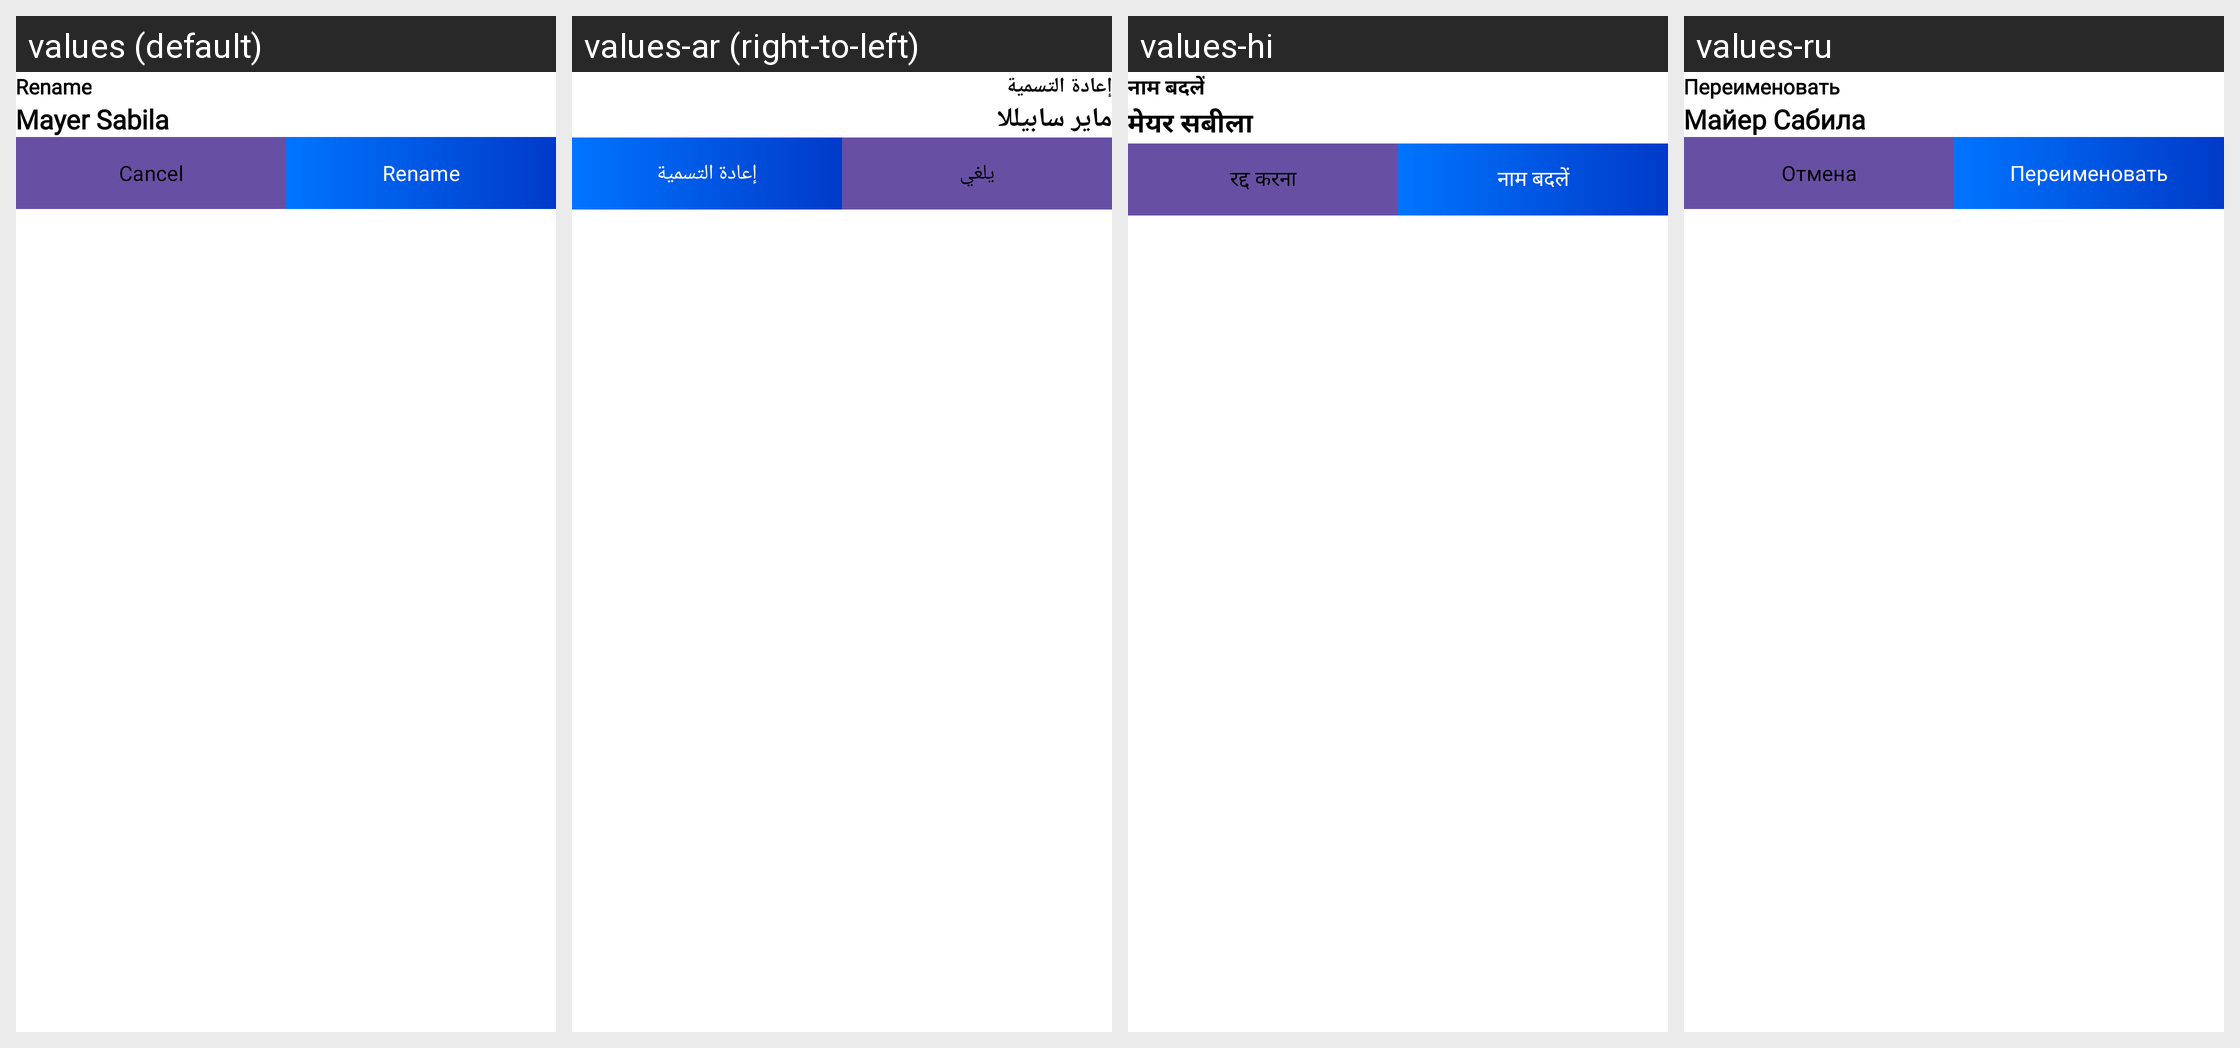

The Android screen above is rendered under several locales of the same app. Produce the string resources it draws, with the default and per-locale values.
Android screen res/layout/rename_bottomsheet_layout.xml rendered under 4 locales, left to right: values (default), values-ar (right-to-left), values-hi, values-ru. Device: Nexus 5 (rendered at 1080×1920; each locale shown at half size, 540×960, under a caption strip naming it); theme Theme.CvMaker.
Other locales in the repository, not shown: values-de, values-en, values-es, values-fr, values-pt, values-zh.
Strings drawn on this screen, with the default value and each locale's value (text and hints the layout hard-codes, and strings that could not be matched under every locale, appear in the picture but are not listed):

rename
  values: Rename
  values-ar: إعادة التسمية
  values-hi: नाम बदलें
  values-ru: Переименовать

mayer_sabilla
  values: Mayer Sabila
  values-ar: ماير سابيللا
  values-hi: मेयर सबीला
  values-ru: Майер Сабила

cancel
  values: Cancel
  values-ar: يلغي
  values-hi: रद्द करना
  values-ru: Отмена
